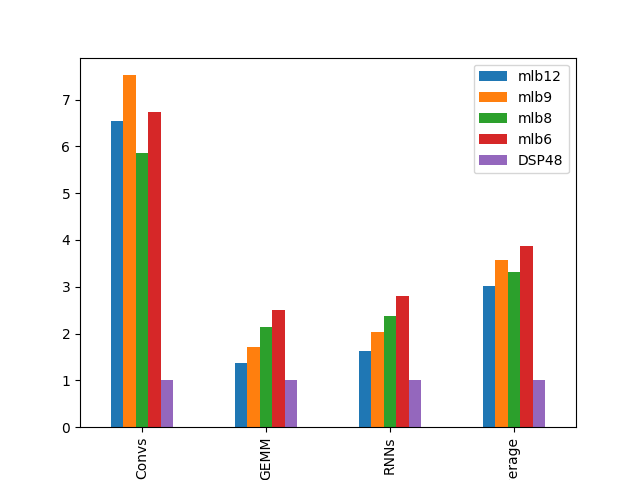

The data file committed next to this chart (first rows):
6.545497652791142151e+00, 7.519375139341829772e+00, 5.846767248110238846e+00, 6.731118147701650400e+00, 1.000000000000000000e+00
1.370887416836084727e+00, 1.709885223511288466e+00, 2.130317386580151240e+00, 2.499250143638575672e+00, 1.000000000000000000e+00
1.628559869941617277e+00, 2.041871648118372740e+00, 2.380778118973491786e+00, 2.794345751974996350e+00, 1.000000000000000000e+00
3.015931069561851530e+00, 3.565520361634961333e+00, 3.325216981388042559e+00, 3.861895808137248753e+00, 1.000000000000000000e+00
